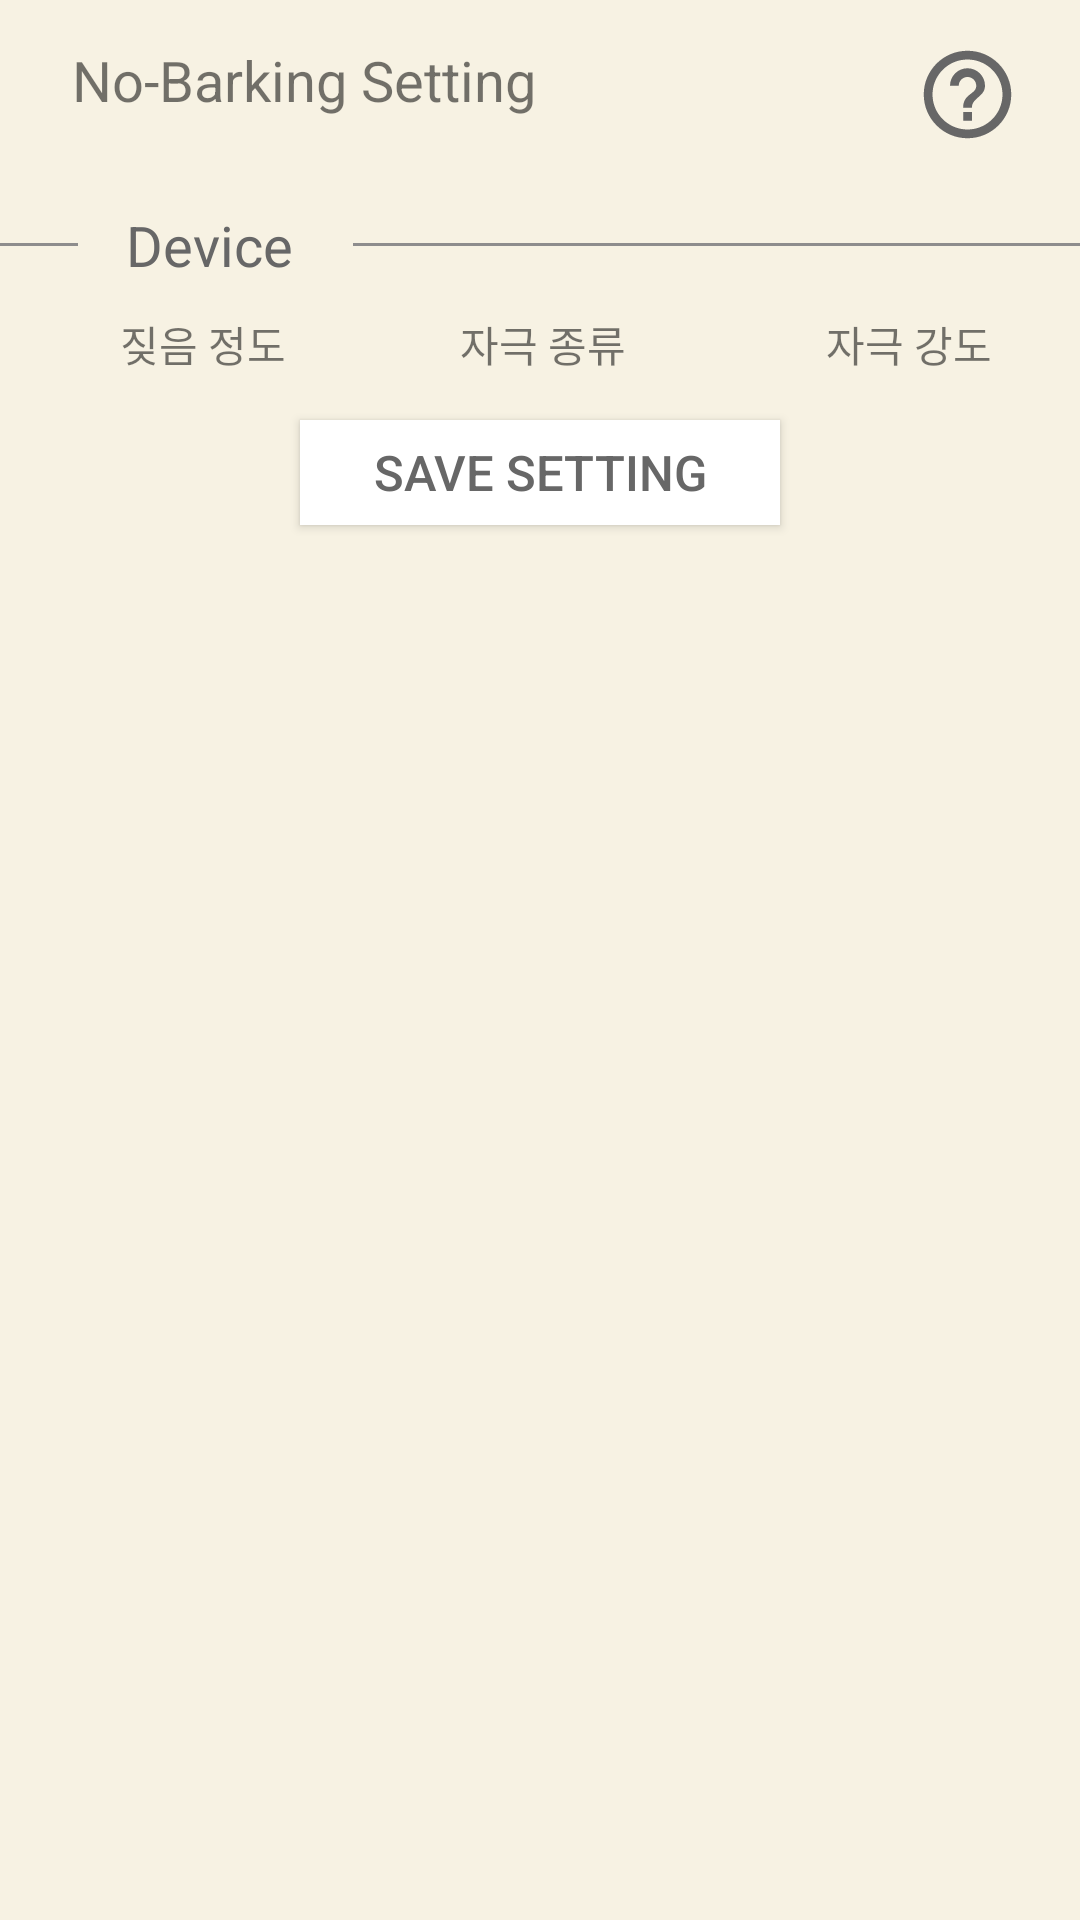

Here is an Android app screen rendered from its layout file. Give the layout XML and the strings, colors and styles it references.
<!-- AndroidManifest.xml: application theme AppBaseTheme -->
<!-- res/layout/activity_strength.xml -->
<?xml version="1.0" encoding="utf-8"?>

<LinearLayout xmlns:android="http://schemas.android.com/apk/res/android"
    xmlns:tools="http://schemas.android.com/tools"
    android:id="@+id/activity_strength"
    android:layout_width="match_parent"
    android:orientation="vertical"
    android:layout_height="match_parent"
    tools:context="com.example.samsung.dogear.StrengthActivity">

    <LinearLayout
        android:layout_width="wrap_content"
        android:layout_height="wrap_content"
        android:orientation="vertical">

        <RelativeLayout
            android:layout_width="match_parent"
            android:layout_height="wrap_content"
            android:layout_alignParentStart="true"
            android:layout_below="@+id/device"
            android:layout_marginTop="14dp"
            android:orientation="horizontal"
            android:weightSum="1">

            <TextView
                android:layout_width="wrap_content"
                android:layout_height="wrap_content"
                android:layout_marginLeft="24dp"
                android:text="No-Barking Setting"
                android:textSize="9pt" />

            <Button
                android:id="@+id/help"
                android:layout_width="35dp"
                android:layout_height="35dp"
                android:layout_alignParentEnd="true"
                android:layout_alignParentTop="true"
                android:layout_marginEnd="20dp"
                android:layout_marginLeft="80dp"
                android:background="@drawable/ic_help" />


        </RelativeLayout>

        <LinearLayout
            android:id="@+id/device"
            android:layout_width="fill_parent"
            android:layout_height="wrap_content"
            android:layout_alignParentStart="true"
            android:orientation="horizontal"
            android:paddingTop="20dp">

            <View
                android:layout_width="26dp"
                android:layout_height="3px"
                android:layout_gravity="center_vertical"
                android:background="#8e8d8d" />

            <TextView
                android:layout_width="wrap_content"
                android:layout_height="wrap_content"
                android:layout_marginLeft="16dp"
                android:layout_marginRight="20dp"
                android:gravity="center_horizontal"
                android:text="Device"
                android:textColor="#676767"
                android:textSize="9pt" />

            <View
                android:layout_width="270dp"
                android:layout_height="3px"
                android:layout_gravity="center_vertical"
                android:background="#8e8d8d" />
        </LinearLayout>

        <LinearLayout
            android:layout_width="fill_parent"
            android:layout_height="wrap_content"
            android:paddingLeft="40dp"
            android:paddingTop="10dp"
            android:paddingBottom="15dp">

            <TextView
                android:layout_width="wrap_content"
                android:layout_height="wrap_content"
                android:layout_weight="1"
                android:text="짖음 정도"/>

            <TextView
                android:layout_width="wrap_content"
                android:layout_height="wrap_content"
                android:layout_weight="1.15"
                android:text="자극 종류"/>

            <TextView
                android:layout_width="wrap_content"
                android:layout_height="wrap_content"
                android:layout_weight="0.5"
                android:text="자극 강도"/>
        </LinearLayout>


        <ListView
            android:layout_width="wrap_content"
            android:layout_height="wrap_content"
            android:choiceMode="singleChoice"
            android:divider="@null"
            android:id="@+id/strength_list">
        </ListView>

        <Button
            android:id="@+id/save_set"
            android:layout_below="@+id/strength_list"
            android:layout_width="160dp"
            android:layout_height="35dp"
            android:layout_alignParentBottom="true"
            android:layout_centerHorizontal="true"
            android:layout_gravity="center"
            android:layout_marginBottom="27dp"
            android:background="#ffffff"
            android:text="Save Setting"
            android:textColor="#676767"
            android:textSize="8pt" />

    </LinearLayout>

</LinearLayout>
<!-- resources referenced by this layout -->
<resources>
  <!-- drawable ic_help (drawable) -->
  <vector xmlns:android="http://schemas.android.com/apk/res/android"
          android:width="24dp"
          android:height="24dp"
          android:viewportWidth="24.0"
          android:viewportHeight="24.0">
      <path
          android:fillColor="#676767"
          android:pathData="M11,18h2v-2h-2v2zM12,2C6.48,2 2,6.48 2,12s4.48,10 10,10 10,-4.48 10,-10S17.52,2 12,2zM12,20c-4.41,0 -8,-3.59 -8,-8s3.59,-8 8,-8 8,3.59 8,8 -3.59,8 -8,8zM12,6c-2.21,0 -4,1.79 -4,4h2c0,-1.1 0.9,-2 2,-2s2,0.9 2,2c0,2 -3,1.75 -3,5h2c0,-2.25 3,-2.5 3,-5 0,-2.21 -1.79,-4 -4,-4z"/>
  </vector>
  <style name="AppBaseTheme" parent="@style/Theme.AppCompat.Light.DarkActionBar">
          <item name="actionBarStyle">@style/MyActionBar</item>
          <item name="android:background">@color/colorPrimary</item>
          <item name="colorPrimary">@color/colorPrimary</item>
          <item name="colorPrimaryDark">@color/colorPrimaryDark</item>
          <item name="colorAccent">@color/colorAccent</item>
      </style>
  <style name="MyActionBar" parent="@style/Widget.AppCompat.ActionBar.Solid">
          <item name="titleTextStyle">@style/MyTitleTextStyle</item>
      </style>
  <color name="colorPrimary">#f7f2e3</color>
  <color name="colorPrimaryDark">#676767</color>
  <color name="colorAccent">#FF4081</color>
  <style name="MyTitleTextStyle" parent="@style/TextAppearance.AppCompat.Widget.ActionBar.Title">
          <item name="android:textColor">@color/colorPrimaryDark</item>
      </style>
</resources>
